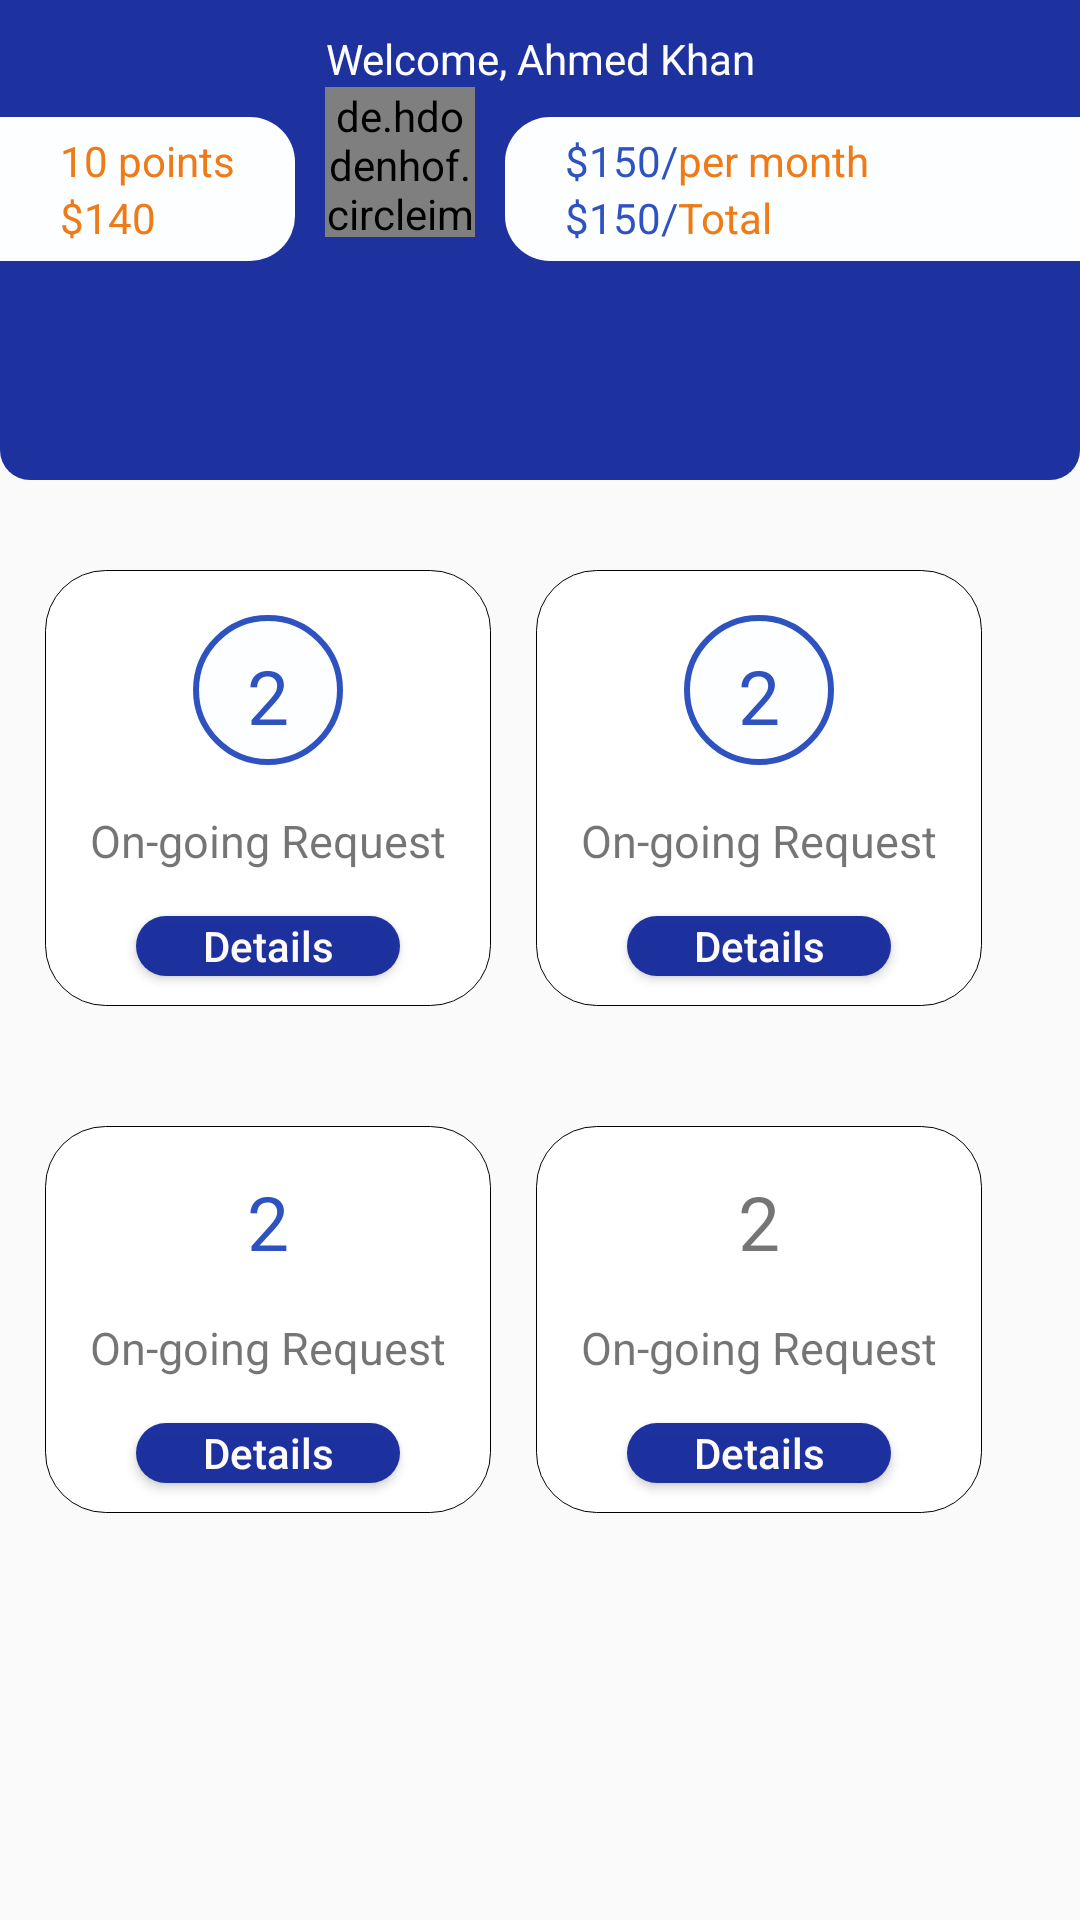

Produce the Android XML layout that renders to this screen, including the resource entries it uses.
<!-- AndroidManifest.xml: application theme AppTheme -->
<!-- res/layout/fragment_home.xml -->
<?xml version="1.0" encoding="utf-8"?>
<LinearLayout xmlns:android="http://schemas.android.com/apk/res/android"
    xmlns:tools="http://schemas.android.com/tools"
    android:layout_width="match_parent"
    android:layout_height="match_parent"
    android:orientation="vertical"
    tools:context=".fragments.HomeFragment">


  <RelativeLayout
      android:layout_width="match_parent"
      android:layout_height="160dp"
      android:background="@drawable/homeshape1">

    <TextView
        android:layout_width="match_parent"
        android:layout_height="wrap_content"
        android:text="Welcome, Ahmed Khan"
        android:gravity="center_horizontal"
        android:layout_marginTop="10dp"
        android:textColor="@color/new_color"
        android:id="@+id/text1">
    </TextView>


    <LinearLayout
        android:layout_width="match_parent"
        android:layout_height="wrap_content"
        android:layout_below="@+id/text1"
        android:orientation="horizontal">

      <LinearLayout
          android:layout_width="wrap_content"
          android:layout_height="wrap_content"
          android:orientation="horizontal"
          android:background="@drawable/homeshape2"
          android:layout_marginTop="10dp">

        <LinearLayout
            android:layout_width="wrap_content"
            android:layout_height="wrap_content"
            android:orientation="vertical"
            android:layout_marginVertical="5dp"
            android:layout_marginLeft="20dp">

          <TextView
              android:layout_width="wrap_content"
              android:layout_height="wrap_content"
              android:text="10 points"
              android:textColor="@color/orange_main">
          </TextView>

          <TextView
              android:layout_width="wrap_content"
              android:layout_height="wrap_content"
              android:text="$140"
              android:textColor="@color/orange_main"
              >
          </TextView>

        </LinearLayout>


        <ImageView
            android:layout_width="wrap_content"
            android:layout_height="wrap_content"
            android:src="@drawable/ic_wallet"
            android:layout_gravity="center_vertical"

            android:layout_marginHorizontal="10dp">

        </ImageView>
      </LinearLayout>

      <de.hdodenhof.circleimageview.CircleImageView
          android:layout_width="50dp"
          android:layout_height="50dp"
          android:src="@drawable/man"
          android:layout_marginHorizontal="10dp"
          android:scaleType="centerCrop"

          >

      </de.hdodenhof.circleimageview.CircleImageView>



      <LinearLayout
          android:layout_width="match_parent"
          android:layout_height="wrap_content"
          android:orientation="horizontal"
          android:background="@drawable/homeshape3"
          android:layout_marginTop="10dp"
          >

        <ImageView
            android:layout_width="wrap_content"
            android:layout_height="wrap_content"
            android:src="@drawable/ic_wallet"
            android:layout_gravity="center_vertical"
            android:layout_marginHorizontal="10dp">

        </ImageView>

        <LinearLayout
            android:layout_width="wrap_content"
            android:layout_height="wrap_content"
            android:orientation="horizontal"
            android:layout_marginVertical="5dp">

          <LinearLayout
              android:layout_width="wrap_content"
              android:layout_height="wrap_content"
              android:orientation="vertical">

            <LinearLayout
                android:layout_width="wrap_content"
                android:layout_height="wrap_content"
                android:orientation="horizontal">


              <TextView
                  android:layout_width="wrap_content"
                  android:layout_height="wrap_content"
                  android:text="$150/"
                  android:textColor="@color/blue_main">
              </TextView>

              <TextView
                  android:layout_width="wrap_content"
                  android:layout_height="wrap_content"
                  android:text="per month"
                  android:textColor="@color/orange_main"
                  >
              </TextView>

            </LinearLayout>



            <LinearLayout
                android:layout_width="wrap_content"
                android:layout_height="wrap_content"
                android:orientation="horizontal">


              <TextView
                  android:layout_width="wrap_content"
                  android:layout_height="wrap_content"
                  android:text="$150/"
                  android:textColor="@color/blue_main">
              </TextView>

              <TextView
                  android:layout_width="wrap_content"
                  android:layout_height="wrap_content"
                  android:text="Total"
                  android:textColor="@color/orange_main"
                  >
              </TextView>

            </LinearLayout>

          </LinearLayout>
        </LinearLayout>


      </LinearLayout>



    </LinearLayout>

  </RelativeLayout>


  <LinearLayout
      android:layout_width="match_parent"
      android:layout_height="wrap_content"
      android:orientation="horizontal"
      android:layout_marginTop="30dp">


    <LinearLayout
        android:layout_width="wrap_content"
        android:layout_height="wrap_content"
        android:orientation="vertical"
        android:layout_marginLeft="15dp"
        android:background="@drawable/edittext_bg"
        >

      <TextView
          android:layout_width="50dp"
          android:layout_height="50dp"
          android:text="2"
          android:textSize="25sp"
          android:textColor="@color/blue_main"
          android:background="@drawable/textcircle"
          android:gravity="center"
          android:layout_gravity="center_horizontal"
          android:layout_marginVertical="15dp"
          android:padding="10dp"></TextView>

      <TextView
          android:layout_width="wrap_content"
          android:layout_height="wrap_content"
          android:text="On-going Request"
          android:textSize="15sp"
          android:layout_gravity="center_horizontal"
          android:layout_marginHorizontal="15dp"></TextView>

      <Button
          android:layout_width="wrap_content"
          android:layout_height="20dp"
          android:text="Details"
          android:textAllCaps="false"
          android:layout_gravity="center_horizontal"
          android:layout_marginTop="15dp"
          android:background="@drawable/spinner_bg"
          android:textColor="@color/colorsnow"
          android:layout_marginBottom="10dp">

      </Button>

    </LinearLayout>



    <LinearLayout
        android:layout_width="wrap_content"
        android:layout_height="wrap_content"
        android:orientation="vertical"
        android:layout_marginLeft="15dp"
        android:background="@drawable/edittext_bg">


      <TextView
          android:layout_width="50dp"
          android:layout_height="50dp"
          android:text="2"
          android:textColor="@color/blue_main"
          android:background="@drawable/textcircle"
          android:textSize="25sp"
          android:padding="10dp"
          android:layout_gravity="center_horizontal"
          android:layout_marginVertical="15dp"
          android:gravity="center"
          ></TextView>

      <TextView
          android:layout_width="wrap_content"
          android:layout_height="wrap_content"
          android:text="On-going Request"
          android:textSize="15sp"
          android:layout_gravity="center_horizontal"
          android:layout_marginHorizontal="15dp"></TextView>

      <Button
          android:layout_width="wrap_content"
          android:layout_height="20dp"
          android:text="Details"
          android:textAllCaps="false"
          android:layout_gravity="center_horizontal"
          android:layout_marginTop="15dp"
          android:background="@drawable/spinner_bg"
          android:textColor="@color/colorsnow"
          android:layout_marginBottom="10dp">

      </Button>

    </LinearLayout>

  </LinearLayout>

  <LinearLayout
      android:layout_width="match_parent"
      android:layout_height="wrap_content"
      android:orientation="horizontal"
      android:layout_marginTop="40dp">


    <LinearLayout
        android:layout_width="wrap_content"
        android:layout_height="wrap_content"
        android:orientation="vertical"
        android:layout_marginLeft="15dp"
        android:background="@drawable/edittext_bg">

      <TextView
          android:layout_width="wrap_content"
          android:layout_height="wrap_content"
          android:text="2"
          android:textSize="25sp"
          android:textColor="@color/blue_main"

          android:layout_gravity="center_horizontal"
          android:layout_marginVertical="15dp"></TextView>

      <TextView
          android:layout_width="wrap_content"
          android:layout_height="wrap_content"
          android:text="On-going Request"
          android:textSize="15sp"
          android:layout_gravity="center_horizontal"
          android:layout_marginHorizontal="15dp"></TextView>

      <Button
          android:layout_width="wrap_content"
          android:layout_height="20dp"
          android:text="Details"
          android:textAllCaps="false"
          android:layout_gravity="center_horizontal"
          android:layout_marginTop="15dp"
          android:background="@drawable/spinner_bg"
          android:textColor="@color/colorsnow"
          android:layout_marginBottom="10dp">

      </Button>

    </LinearLayout>



    <LinearLayout
        android:layout_width="wrap_content"
        android:layout_height="wrap_content"
        android:orientation="vertical"
        android:layout_marginLeft="15dp"
        android:background="@drawable/edittext_bg"
        android:id="@+id/layout_id">


      <TextView
          android:layout_width="wrap_content"
          android:layout_height="wrap_content"
          android:text="2"
          android:textSize="25sp"
          android:layout_gravity="center_horizontal"
          android:layout_marginVertical="15dp"></TextView>

      <TextView
          android:layout_width="wrap_content"
          android:layout_height="wrap_content"
          android:text="On-going Request"
          android:textSize="15sp"
          android:layout_gravity="center_horizontal"
          android:layout_marginHorizontal="15dp"></TextView>

      <Button
          android:layout_width="wrap_content"
          android:layout_height="20dp"
          android:text="Details"
          android:textAllCaps="false"
          android:layout_gravity="center_horizontal"
          android:layout_marginTop="15dp"
          android:background="@drawable/spinner_bg"
          android:textColor="@color/colorsnow"
          android:layout_marginBottom="10dp">

      </Button>

    </LinearLayout>

  </LinearLayout>

</LinearLayout>
<!-- resources referenced by this layout -->
<resources>
  <color name="blue_main">#F2234ABD</color>
  <color name="colorsnow">#fffafa</color>
  <color name="new_color">#FDFDFD</color>
  <color name="orange_main">#F5ED760D</color>
  <!-- drawable edittext_bg (drawable) -->
  <?xml version="1.0" encoding="utf-8"?>
  <shape xmlns:android="http://schemas.android.com/apk/res/android"
      android:shape="rectangle">
  
      <solid
          android:color="@color/white" >
      </solid>
  
      <stroke
          android:width="1px"
          android:color="#000" >
      </stroke>
  
      <corners
          android:radius="20dp"   >
      </corners>
  
  </shape>
  <!-- drawable homeshape1 (drawable) -->
  <?xml version="1.0" encoding="utf-8"?>
  <shape xmlns:android="http://schemas.android.com/apk/res/android"
      android:shape="rectangle">
  
  
      <solid android:color="@color/royal_blue">
      </solid>
  
  
      <corners android:bottomRightRadius="10dp"
          android:bottomLeftRadius="10dp">
  
      </corners>
  
  </shape>
  <!-- drawable homeshape2 (drawable) -->
  <?xml version="1.0" encoding="utf-8"?>
  <shape
      xmlns:android="http://schemas.android.com/apk/res/android"
      android:shape="rectangle"   >
  
      <solid
          android:color="#FDFEFF" >
      </solid>
  
      <corners
          android:bottomRightRadius="15dp"
          android:topRightRadius="15dp">
      </corners>
  
  </shape>
  <!-- drawable homeshape3 (drawable) -->
  <?xml version="1.0" encoding="utf-8"?>
  <shape
      xmlns:android="http://schemas.android.com/apk/res/android"
      android:shape="rectangle"   >
  
  <solid
      android:color="#FDFEFF" >
  </solid>
  
  <corners
  android:bottomLeftRadius="15dp"
  android:topLeftRadius="15dp">
  </corners>
  
  </shape>
  <!-- drawable man: jpg bitmap (drawable, 158809 bytes) -->
  <!-- drawable spinner_bg (drawable) -->
  <?xml version="1.0" encoding="utf-8"?>
  <shape xmlns:android="http://schemas.android.com/apk/res/android"
  android:shape="rectangle">
  
  <solid
      android:color="@color/royal_blue" >
  </solid>
  
  <corners
      android:radius="15dp"   >
  </corners>
  
  </shape>
  <!-- drawable textcircle (drawable) -->
  <?xml version="1.0" encoding="utf-8"?>
  <shape xmlns:android="http://schemas.android.com/apk/res/android">
  
  
      <solid
          android:color="#FDFEFF" >
      </solid>
  
      <stroke
          android:width="2dp"
          android:color="@color/blue_main">
  
      </stroke>
  
  
      <corners android:bottomLeftRadius="50dp"
                android:bottomRightRadius="50dp"
                 android:topRightRadius="50dp"
                android:topLeftRadius="50dp">
  
      </corners>
  
  </shape>
  <style name="AppTheme" parent="Theme.AppCompat.Light.NoActionBar">
      
      <item name="colorPrimary">@color/white</item>
      <item name="colorPrimaryDark">@color/royal_blue</item>
      <item name="colorAccent">@color/colorAccent</item>
    </style>
  <color name="white">#ffffff</color>
  <color name="royal_blue">#FC1B309E</color>
  <color name="colorAccent">#D81B60</color>
</resources>
